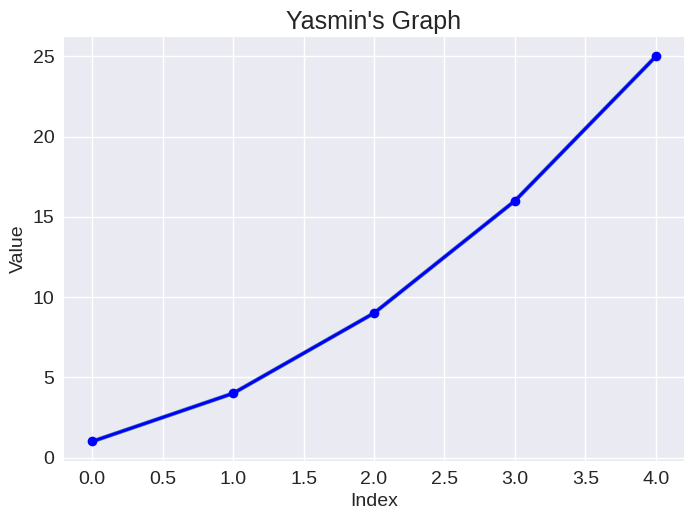

The matplotlib source for this figure:
import matplotlib.pyplot as plt
 
# Data for plotting
input_values = [1, 2, 3, 4, 5]
squares = [1, 4, 9, 16, 25]

# Figure and an axes
plt.style.use('seaborn-v0_8')
fig, ax = plt.subplots()
ax.plot(squares, linewidth=3)
input_values = [1, 2, 3, 4, 5]

# Plot the data
ax.plot(squares, marker='o', color='blue', linewidth=2)

# Add labels and title
ax.set_title("Yasmin's Graph", fontsize=18)
ax.set_xlabel("Index", fontsize=14)
ax.set_ylabel("Value", fontsize=14)

# Set size of tick labels.
ax.tick_params(labelsize=14)

# Show the plot
plt.show()
